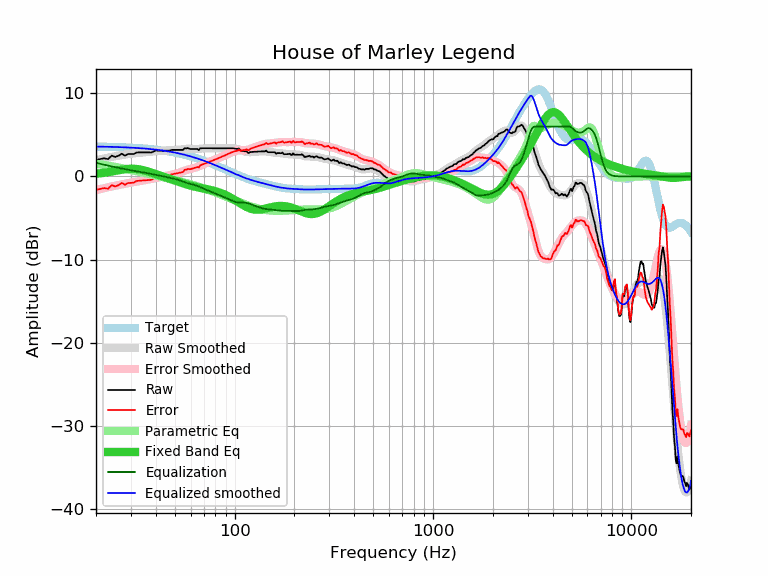

Values plotted in this chart, from the file beside it:
frequency, raw, error, smoothed, error_smoothed, equalization, parametric_eq, equalized_raw, equalized_smoothed, target
20, 1.98, -1.61, 1.96, -1.64, 1.64, 0.32, 3.62, 3.59, 3.59
21, 2.08, -1.50, 2.07, -1.52, 1.52, 0.38, 3.60, 3.58, 3.58
22, 2.18, -1.39, 2.17, -1.41, 1.41, 0.44, 3.59, 3.57, 3.57
23, 2.08, -1.48, 2.26, -1.30, 1.30, 0.52, 3.38, 3.56, 3.56
24, 2.50, -1.05, 2.35, -1.20, 1.20, 0.59, 3.70, 3.55, 3.55
25, 2.34, -1.20, 2.43, -1.11, 1.11, 0.67, 3.45, 3.54, 3.54
26, 2.49, -1.04, 2.50, -1.03, 1.03, 0.74, 3.52, 3.53, 3.53
27, 2.73, -0.78, 2.57, -0.95, 0.95, 0.81, 3.68, 3.51, 3.51
28, 2.50, -1.00, 2.62, -0.87, 0.87, 0.87, 3.37, 3.50, 3.50
29, 2.69, -0.79, 2.68, -0.80, 0.80, 0.91, 3.49, 3.48, 3.48
30, 2.69, -0.77, 2.72, -0.74, 0.74, 0.92, 3.43, 3.46, 3.46
31, 2.69, -0.75, 2.77, -0.68, 0.68, 0.92, 3.37, 3.44, 3.44
32, 2.88, -0.54, 2.80, -0.62, 0.62, 0.90, 3.50, 3.42, 3.42
33, 2.89, -0.51, 2.83, -0.57, 0.57, 0.85, 3.46, 3.40, 3.40
34, 2.89, -0.49, 2.86, -0.52, 0.52, 0.79, 3.41, 3.38, 3.38
35, 2.89, -0.47, 2.89, -0.47, 0.47, 0.72, 3.36, 3.36, 3.36
36, 2.89, -0.44, 2.92, -0.42, 0.42, 0.64, 3.31, 3.33, 3.33
37, 2.89, -0.42, 2.94, -0.36, 0.36, 0.56, 3.26, 3.31, 3.31
38, 2.87, -0.41, 2.97, -0.31, 0.31, 0.47, 3.18, 3.28, 3.28
39, 2.99, -0.26, 3.00, -0.25, 0.25, 0.38, 3.24, 3.25, 3.25
40, 3.13, -0.09, 3.03, -0.20, 0.20, 0.29, 3.33, 3.22, 3.22
41, 3.09, -0.10, 3.05, -0.14, 0.14, 0.20, 3.23, 3.19, 3.19
42, 3.09, -0.07, 3.07, -0.09, 0.09, 0.12, 3.18, 3.16, 3.16
43, 3.09, -0.04, 3.09, -0.04, 0.04, 0.03, 3.13, 3.13, 3.13
44, 3.09, -0.00, 3.10, 0.01, -0.01, -0.05, 3.08, 3.09, 3.09
45, 3.09, 0.03, 3.11, 0.06, -0.06, -0.13, 3.04, 3.06, 3.06
46, 3.09, 0.07, 3.12, 0.10, -0.10, -0.21, 2.99, 3.02, 3.02
47, 3.09, 0.11, 3.13, 0.15, -0.15, -0.29, 2.94, 2.99, 2.99
48, 3.19, 0.24, 3.14, 0.20, -0.20, -0.36, 2.99, 2.95, 2.95
49, 3.19, 0.28, 3.16, 0.25, -0.25, -0.44, 2.94, 2.91, 2.91
50, 3.19, 0.32, 3.17, 0.30, -0.30, -0.51, 2.89, 2.87, 2.87
51, 3.19, 0.37, 3.19, 0.36, -0.36, -0.58, 2.83, 2.82, 2.82
52, 3.19, 0.41, 3.21, 0.42, -0.42, -0.65, 2.77, 2.78, 2.78
53, 3.19, 0.45, 3.23, 0.49, -0.49, -0.71, 2.70, 2.74, 2.74
54, 3.19, 0.50, 3.25, 0.56, -0.56, -0.78, 2.63, 2.69, 2.69
55, 3.19, 0.54, 3.28, 0.63, -0.63, -0.84, 2.56, 2.65, 2.65
56, 3.41, 0.81, 3.30, 0.70, -0.70, -0.90, 2.71, 2.60, 2.60
57, 3.36, 0.81, 3.32, 0.76, -0.76, -0.96, 2.60, 2.55, 2.55
58, 3.41, 0.90, 3.33, 0.82, -0.82, -1.01, 2.59, 2.51, 2.51
59, 3.33, 0.87, 3.33, 0.87, -0.87, -1.06, 2.46, 2.46, 2.46
60, 3.29, 0.88, 3.32, 0.91, -0.91, -1.11, 2.38, 2.41, 2.41
61, 3.29, 0.93, 3.31, 0.95, -0.95, -1.15, 2.34, 2.36, 2.36
62, 3.29, 0.98, 3.30, 0.99, -0.99, -1.20, 2.30, 2.31, 2.31
63, 3.29, 1.03, 3.29, 1.04, -1.04, -1.24, 2.26, 2.26, 2.26
64, 3.29, 1.09, 3.29, 1.09, -1.09, -1.27, 2.21, 2.21, 2.21
65, 3.29, 1.14, 3.30, 1.14, -1.14, -1.31, 2.15, 2.15, 2.15
66, 3.17, 1.07, 3.31, 1.21, -1.21, -1.34, 1.96, 2.10, 2.10
67, 3.38, 1.33, 3.33, 1.28, -1.28, -1.37, 2.10, 2.05, 2.05
68, 3.39, 1.40, 3.34, 1.35, -1.35, -1.40, 2.04, 1.99, 1.99
69, 3.39, 1.45, 3.36, 1.42, -1.42, -1.43, 1.97, 1.94, 1.94
70, 3.39, 1.50, 3.38, 1.49, -1.49, -1.46, 1.90, 1.89, 1.89
71, 3.39, 1.56, 3.39, 1.56, -1.56, -1.49, 1.84, 1.83, 1.83
72, 3.39, 1.61, 3.39, 1.62, -1.62, -1.51, 1.78, 1.78, 1.78
73, 3.39, 1.67, 3.40, 1.67, -1.67, -1.54, 1.72, 1.73, 1.73
74, 3.39, 1.72, 3.40, 1.73, -1.73, -1.57, 1.66, 1.67, 1.67
75, 3.39, 1.77, 3.40, 1.78, -1.78, -1.60, 1.61, 1.62, 1.62
76, 3.39, 1.83, 3.39, 1.83, -1.83, -1.63, 1.56, 1.56, 1.56
77, 3.39, 1.88, 3.39, 1.88, -1.88, -1.67, 1.51, 1.51, 1.51
78, 3.39, 1.94, 3.39, 1.94, -1.94, -1.70, 1.45, 1.45, 1.45
79, 3.39, 1.99, 3.39, 1.99, -1.99, -1.74, 1.40, 1.40, 1.40
... 553 more rows
